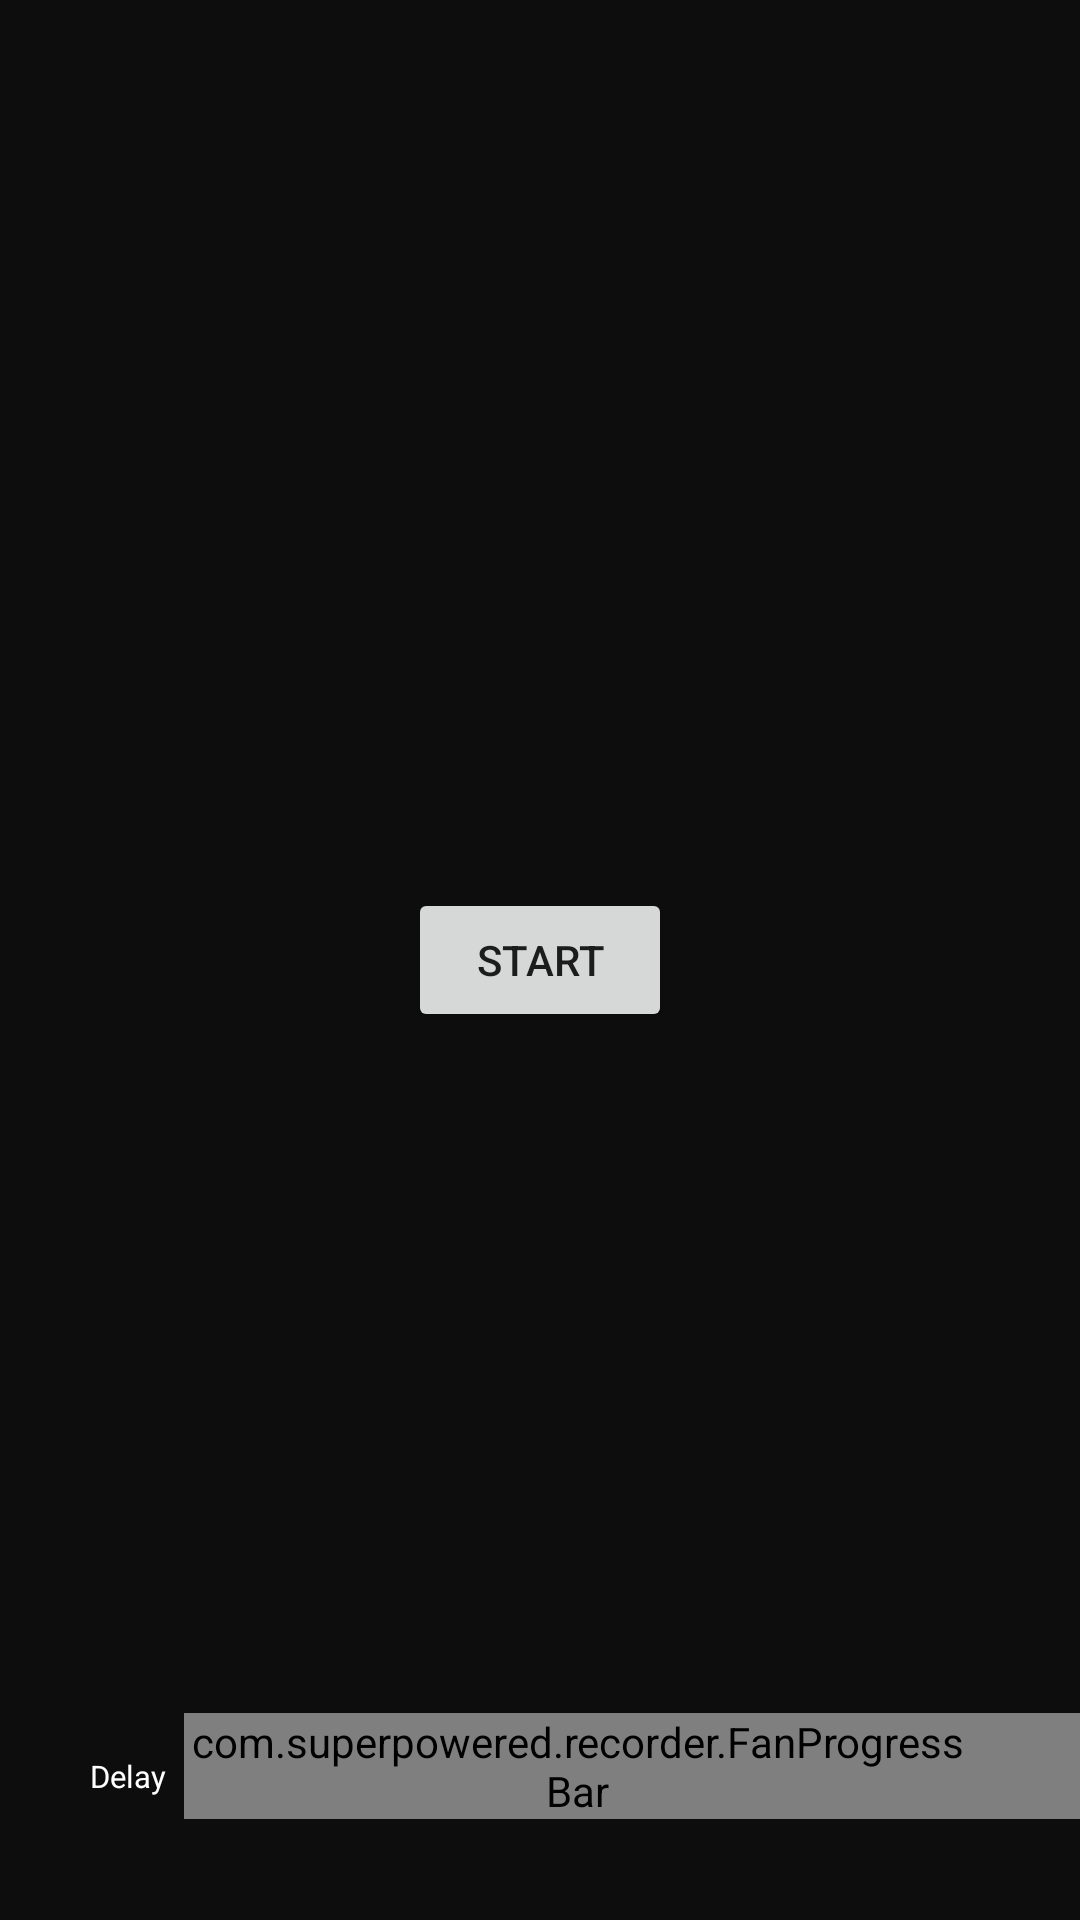

Reconstruct the res/layout file that produces this screen, plus the resources it refers to.
<!-- AndroidManifest.xml: application theme AppTheme -->
<!-- res/layout/activity_main.xml -->
<?xml version="1.0" encoding="utf-8"?>

<androidx.constraintlayout.widget.ConstraintLayout xmlns:android="http://schemas.android.com/apk/res/android"
    xmlns:app="http://schemas.android.com/apk/res-auto"
    xmlns:tools="http://schemas.android.com/tools"
    android:layout_width="match_parent"
    android:layout_height="match_parent"
    tools:context="com.superpowered.recorder.MainActivity">
    <androidx.constraintlayout.widget.ConstraintLayout
        android:layout_width="match_parent"
        android:layout_height="@dimen/dp_60"
        app:layout_constraintBottom_toBottomOf="parent"
        android:layout_marginBottom="@dimen/dp_30"
        >
        <TextView
            android:id="@+id/iv_fan"
            android:layout_width="wrap_content"
            android:layout_height="@dimen/dp_20"
            android:layout_marginStart="@dimen/dp_35"
            android:layout_marginBottom="@dimen/dp_5"
            android:text="Delay"
            android:textSize="@dimen/dp_12"
            android:textColor="@color/color_FFFFFF"
            app:layout_constraintBottom_toBottomOf="@+id/fpb"
            app:layout_constraintStart_toStartOf="parent"
            />
        <com.superpowered.recorder.FanProgressBar
            android:id="@+id/fpb"
            android:layout_width="0dp"
            android:layout_height="wrap_content"
            android:layout_marginStart="@dimen/dp_7"
            android:paddingRight="@dimen/dp_43"
            app:layout_constraintStart_toEndOf="@+id/iv_fan"
            app:layout_constraintEnd_toEndOf="parent"
            app:layout_constraintTop_toTopOf="parent"
            app:layout_constraintBottom_toBottomOf="parent"
            />
    </androidx.constraintlayout.widget.ConstraintLayout>


    <Button
        android:id="@+id/startStop"
        android:layout_width="wrap_content"
        android:layout_height="wrap_content"
        android:onClick="ToggleStartStop"
        android:text="Start"
        app:layout_constraintBottom_toBottomOf="parent"
        app:layout_constraintEnd_toEndOf="parent"
        app:layout_constraintHorizontal_bias="0.5"
        app:layout_constraintStart_toStartOf="parent"
        app:layout_constraintTop_toTopOf="parent" />

</androidx.constraintlayout.widget.ConstraintLayout>
<!-- resources referenced by this layout -->
<resources>
  <color name="color_FFFFFF">#FFFFFF</color>
  <dimen name="dp_12">12dp</dimen>
  <dimen name="dp_20">20dp</dimen>
  <dimen name="dp_30">30dp</dimen>
  <dimen name="dp_35">35dp</dimen>
  <dimen name="dp_43">43dp</dimen>
  <dimen name="dp_5">5dp</dimen>
  <dimen name="dp_60">60dp</dimen>
  <dimen name="dp_7">7dp</dimen>
  <style name="AppTheme" parent="Theme.AppCompat.Light.DarkActionBar">
          
          
          <item name="colorPrimary">@color/nav_tab</item>
          <item name="colorPrimaryDark">@color/nav_tab</item>
          <item name="colorAccent">@color/colorAccent</item>
          <item name="android:windowBackground">@color/bg</item>
          <item name="background">@null</item>
          <item name="windowActionBar">false</item>
          <item name="windowNoTitle">true</item>
      </style>
  <color name="nav_tab">#000000</color>
  <color name="colorAccent">#03DAC5</color>
  <color name="bg">#0d0d0d</color>
</resources>
